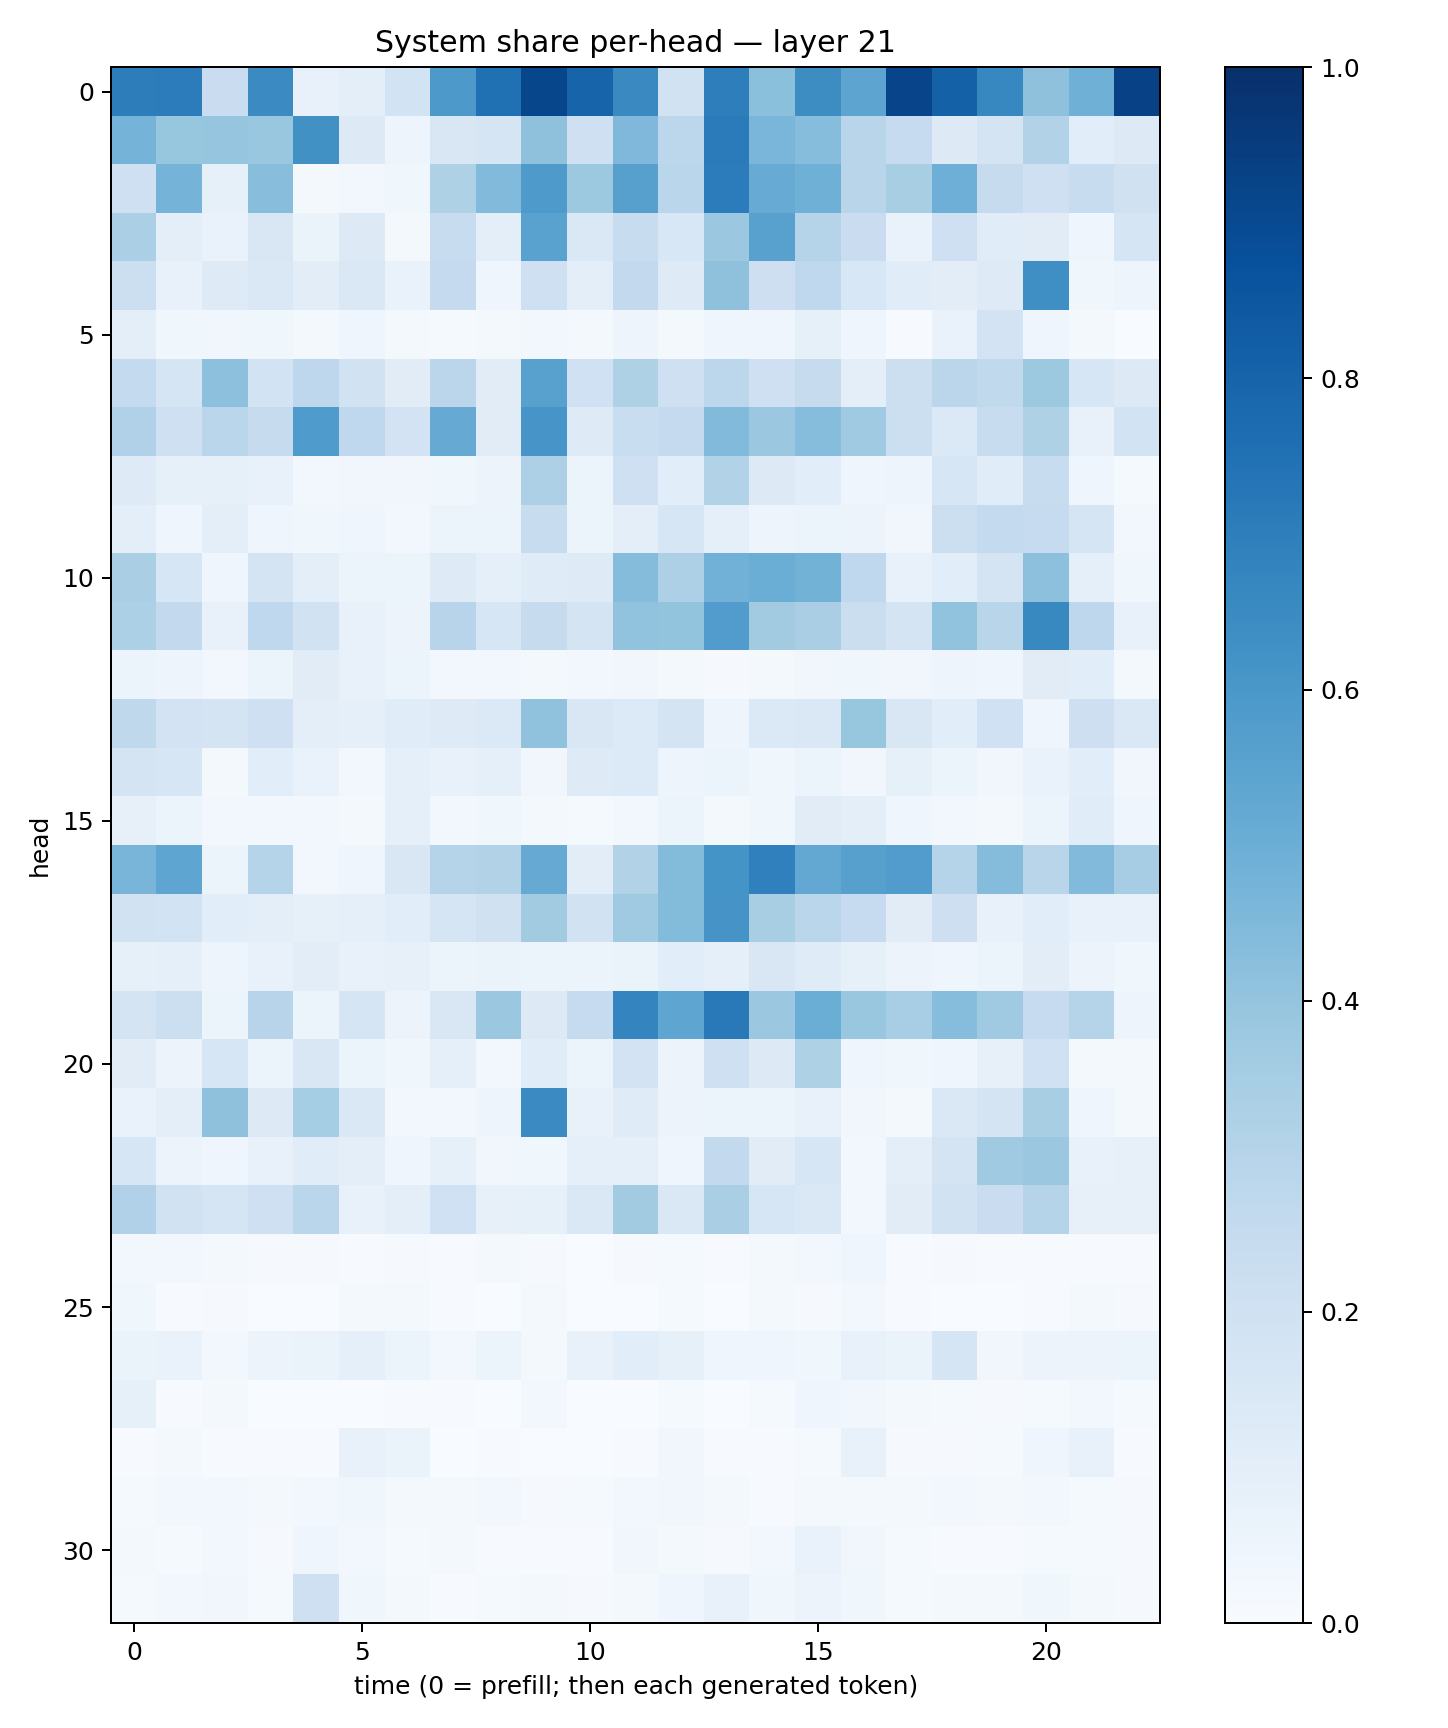

The file beside this chart, header and first rows:
0.70298374, 0.70687884, 0.22736154, 0.64901453, 0.07647165, 0.093976505, 0.18714556, 0.59292597, 0.7508605, 0.91086954, 0.7984738, 0.65586436, 0.19409057, 0.6953328, 0.42116612, 0.64162827, 0.542433, 0.92106444, 0.8094116, 0.6659163, 0.41238874, 0.49114546, 0.9303774
0.4755, 0.3938, 0.3953, 0.3872, 0.6267, 0.1281, 0.04909, 0.1492, 0.1672, 0.4116, 0.2076, 0.45, 0.2787, 0.7099, 0.4641, 0.4327, 0.2899, 0.2466, 0.1253, 0.1754, 0.3157, 0.1082, 0.1314
0.2057, 0.476, 0.08442, 0.4276, 0.02319, 0.02581, 0.03748, 0.3237, 0.4444, 0.5896, 0.3776, 0.5598, 0.2872, 0.7064, 0.5084, 0.4884, 0.2905, 0.3427, 0.4948, 0.2455, 0.2073, 0.2346, 0.1985
0.3329, 0.09453, 0.06723, 0.15, 0.06473, 0.1287, 0.01708, 0.235, 0.09597, 0.5546, 0.1413, 0.238, 0.1538, 0.3823, 0.5555, 0.3034, 0.2282, 0.06903, 0.2035, 0.1167, 0.1123, 0.04053, 0.1685
0.2173, 0.0761, 0.1233, 0.1481, 0.1049, 0.1476, 0.06832, 0.2524, 0.04639, 0.204, 0.09972, 0.26, 0.1226, 0.4108, 0.2148, 0.2684, 0.1554, 0.114, 0.1017, 0.1249, 0.6332, 0.03902, 0.04776
0.09444, 0.03903, 0.0334, 0.03756, 0.023, 0.04266, 0.01578, 0.01434, 0.02309, 0.02732, 0.02178, 0.04866, 0.02218, 0.0405, 0.04675, 0.08583, 0.04622, 0.005071, 0.06795, 0.1825, 0.04239, 0.01856, 0.003855
0.2571, 0.1657, 0.4168, 0.1858, 0.2742, 0.1933, 0.1112, 0.2813, 0.1126, 0.5565, 0.1993, 0.3209, 0.206, 0.2808, 0.2073, 0.2429, 0.09935, 0.2181, 0.2818, 0.2642, 0.3777, 0.1567, 0.13
0.3173, 0.2046, 0.2883, 0.2452, 0.5841, 0.2665, 0.1811, 0.514, 0.113, 0.6086, 0.125, 0.2338, 0.2509, 0.4416, 0.3798, 0.4301, 0.3708, 0.2185, 0.137, 0.2385, 0.3205, 0.07356, 0.1857
0.1234, 0.08516, 0.08584, 0.07291, 0.02619, 0.03134, 0.03231, 0.03689, 0.05582, 0.3276, 0.05949, 0.2065, 0.1075, 0.3108, 0.1322, 0.1057, 0.04525, 0.04952, 0.1618, 0.1168, 0.2357, 0.04473, 0.01177
0.09907, 0.04581, 0.1012, 0.04015, 0.03555, 0.04304, 0.02958, 0.06249, 0.05405, 0.2403, 0.06237, 0.09945, 0.1606, 0.0884, 0.04946, 0.06059, 0.05543, 0.03479, 0.2176, 0.2545, 0.2486, 0.1715, 0.02368
0.336, 0.1606, 0.04197, 0.1771, 0.1, 0.05327, 0.05165, 0.1218, 0.08894, 0.1207, 0.1227, 0.4374, 0.327, 0.4816, 0.5011, 0.4767, 0.2674, 0.07465, 0.1081, 0.1754, 0.4141, 0.08689, 0.03654
0.3291, 0.2591, 0.07636, 0.269, 0.1901, 0.07703, 0.05545, 0.2937, 0.1568, 0.2441, 0.1768, 0.4029, 0.4018, 0.5761, 0.3615, 0.3394, 0.2211, 0.1753, 0.4036, 0.2906, 0.6591, 0.2757, 0.07197
0.05269, 0.05063, 0.02698, 0.05421, 0.1104, 0.07339, 0.05082, 0.02392, 0.02483, 0.01928, 0.02412, 0.03502, 0.01812, 0.01141, 0.0169, 0.03375, 0.03897, 0.03263, 0.04905, 0.04653, 0.1128, 0.1055, 0.02036
0.2699, 0.1819, 0.175, 0.207, 0.1004, 0.08641, 0.1165, 0.1224, 0.1398, 0.4069, 0.1518, 0.133, 0.1733, 0.0491, 0.1399, 0.1464, 0.3945, 0.151, 0.1092, 0.1999, 0.04129, 0.2111, 0.1449
0.1742, 0.1581, 0.01682, 0.1075, 0.06717, 0.02693, 0.0879, 0.07633, 0.09048, 0.03416, 0.124, 0.1353, 0.05008, 0.05397, 0.03665, 0.05082, 0.03199, 0.08379, 0.06079, 0.03251, 0.06742, 0.109, 0.0344
0.08095, 0.05928, 0.02844, 0.02611, 0.0308, 0.02153, 0.08865, 0.02838, 0.03526, 0.02341, 0.01532, 0.02617, 0.06165, 0.01729, 0.03729, 0.1133, 0.09521, 0.04183, 0.03079, 0.01921, 0.05179, 0.1149, 0.0418
0.4676, 0.5388, 0.06005, 0.3037, 0.02988, 0.04133, 0.152, 0.3023, 0.3107, 0.5139, 0.1026, 0.3135, 0.4389, 0.6142, 0.6913, 0.5257, 0.5621, 0.5773, 0.2977, 0.4371, 0.2916, 0.443, 0.3513
0.1882, 0.1861, 0.1066, 0.09863, 0.08436, 0.08643, 0.1059, 0.1686, 0.1977, 0.3617, 0.191, 0.3703, 0.4402, 0.61, 0.3433, 0.2856, 0.2495, 0.1126, 0.2145, 0.07213, 0.1068, 0.07111, 0.07124
0.08347, 0.08942, 0.04894, 0.07074, 0.1046, 0.07131, 0.08157, 0.06149, 0.06274, 0.06018, 0.05187, 0.06462, 0.1069, 0.08972, 0.1504, 0.1174, 0.0836, 0.05637, 0.04547, 0.05131, 0.1019, 0.05788, 0.03588
0.1728, 0.2155, 0.0591, 0.2945, 0.05089, 0.1642, 0.05796, 0.152, 0.379, 0.1308, 0.2493, 0.6726, 0.5364, 0.7156, 0.38, 0.5015, 0.3896, 0.3441, 0.4302, 0.369, 0.2477, 0.3009, 0.05056
0.1129, 0.05806, 0.1607, 0.05423, 0.1507, 0.06127, 0.03793, 0.08969, 0.02853, 0.1142, 0.05977, 0.1824, 0.05728, 0.2063, 0.1303, 0.324, 0.03944, 0.037, 0.04335, 0.07863, 0.2022, 0.02311, 0.02189
0.06729, 0.09933, 0.4117, 0.1299, 0.3545, 0.1441, 0.03028, 0.02984, 0.04832, 0.6503, 0.07275, 0.1205, 0.05783, 0.05971, 0.05243, 0.07303, 0.03139, 0.02062, 0.1435, 0.1745, 0.3426, 0.04639, 0.0173
0.1585, 0.05633, 0.04524, 0.07381, 0.1141, 0.09557, 0.04487, 0.0824, 0.03508, 0.03687, 0.09261, 0.09171, 0.04167, 0.2578, 0.1109, 0.157, 0.02803, 0.1, 0.1747, 0.3706, 0.3804, 0.07807, 0.07872
0.3194, 0.1948, 0.1688, 0.2084, 0.2858, 0.07349, 0.09876, 0.2002, 0.0791, 0.08319, 0.1461, 0.3597, 0.1443, 0.3379, 0.1612, 0.1478, 0.03072, 0.1113, 0.1891, 0.2287, 0.3011, 0.07953, 0.07965
0.02654, 0.02955, 0.01943, 0.01072, 0.01035, 0.00463, 0.008547, 0.007065, 0.01656, 0.008383, 0.003848, 0.008487, 0.01456, 0.006621, 0.01708, 0.02417, 0.04606, 0.005946, 0.008549, 0.00666, 0.006651, 0.007392, 0.007389
0.03524, 0.005128, 0.01078, 0.002196, 0.00379, 0.01763, 0.01693, 0.006877, 0.00214, 0.01859, 0.002282, 0.003202, 0.01342, 0.003686, 0.0176, 0.009394, 0.02634, 0.007508, 0.00189, 0.00356, 0.007762, 0.01694, 0.01026
0.06465, 0.06993, 0.03065, 0.05652, 0.06349, 0.08977, 0.05904, 0.02943, 0.05996, 0.01737, 0.07518, 0.1069, 0.08403, 0.04275, 0.04205, 0.03688, 0.07065, 0.06574, 0.1693, 0.03459, 0.05596, 0.05713, 0.05914
0.08566, 0.00673, 0.01756, 0.002543, 0.002844, 0.003403, 0.004557, 0.005882, 0.001924, 0.02603, 0.001784, 0.003103, 0.01449, 0.003301, 0.01303, 0.0422, 0.03152, 0.01681, 0.01261, 0.0093, 0.0136, 0.03076, 0.01229
0.006435, 0.0188, 0.003948, 0.004773, 0.00713, 0.07126, 0.06279, 0.002623, 0.006476, 0.002625, 0.002074, 0.006614, 0.03178, 0.005479, 0.006425, 0.01287, 0.07725, 0.008914, 0.01128, 0.01501, 0.04529, 0.07577, 0.004563
0.014, 0.02807, 0.02407, 0.01993, 0.02503, 0.03534, 0.01747, 0.02034, 0.02946, 0.009792, 0.01425, 0.02396, 0.03243, 0.01624, 0.007332, 0.0205, 0.01999, 0.01593, 0.02986, 0.01704, 0.02678, 0.01241, 0.008475
0.02161, 0.01504, 0.0252, 0.01107, 0.04639, 0.0258, 0.01443, 0.01619, 0.006103, 0.00552, 0.006369, 0.03488, 0.02031, 0.01108, 0.02383, 0.06677, 0.03382, 0.01405, 0.005832, 0.007253, 0.01495, 0.0121, 0.01082
0.0127, 0.02458, 0.03444, 0.01555, 0.2083, 0.03904, 0.02293, 0.007792, 0.01346, 0.01815, 0.00855, 0.02128, 0.04087, 0.07742, 0.03708, 0.05696, 0.03742, 0.01421, 0.02221, 0.02255, 0.03848, 0.0199, 0.009332
